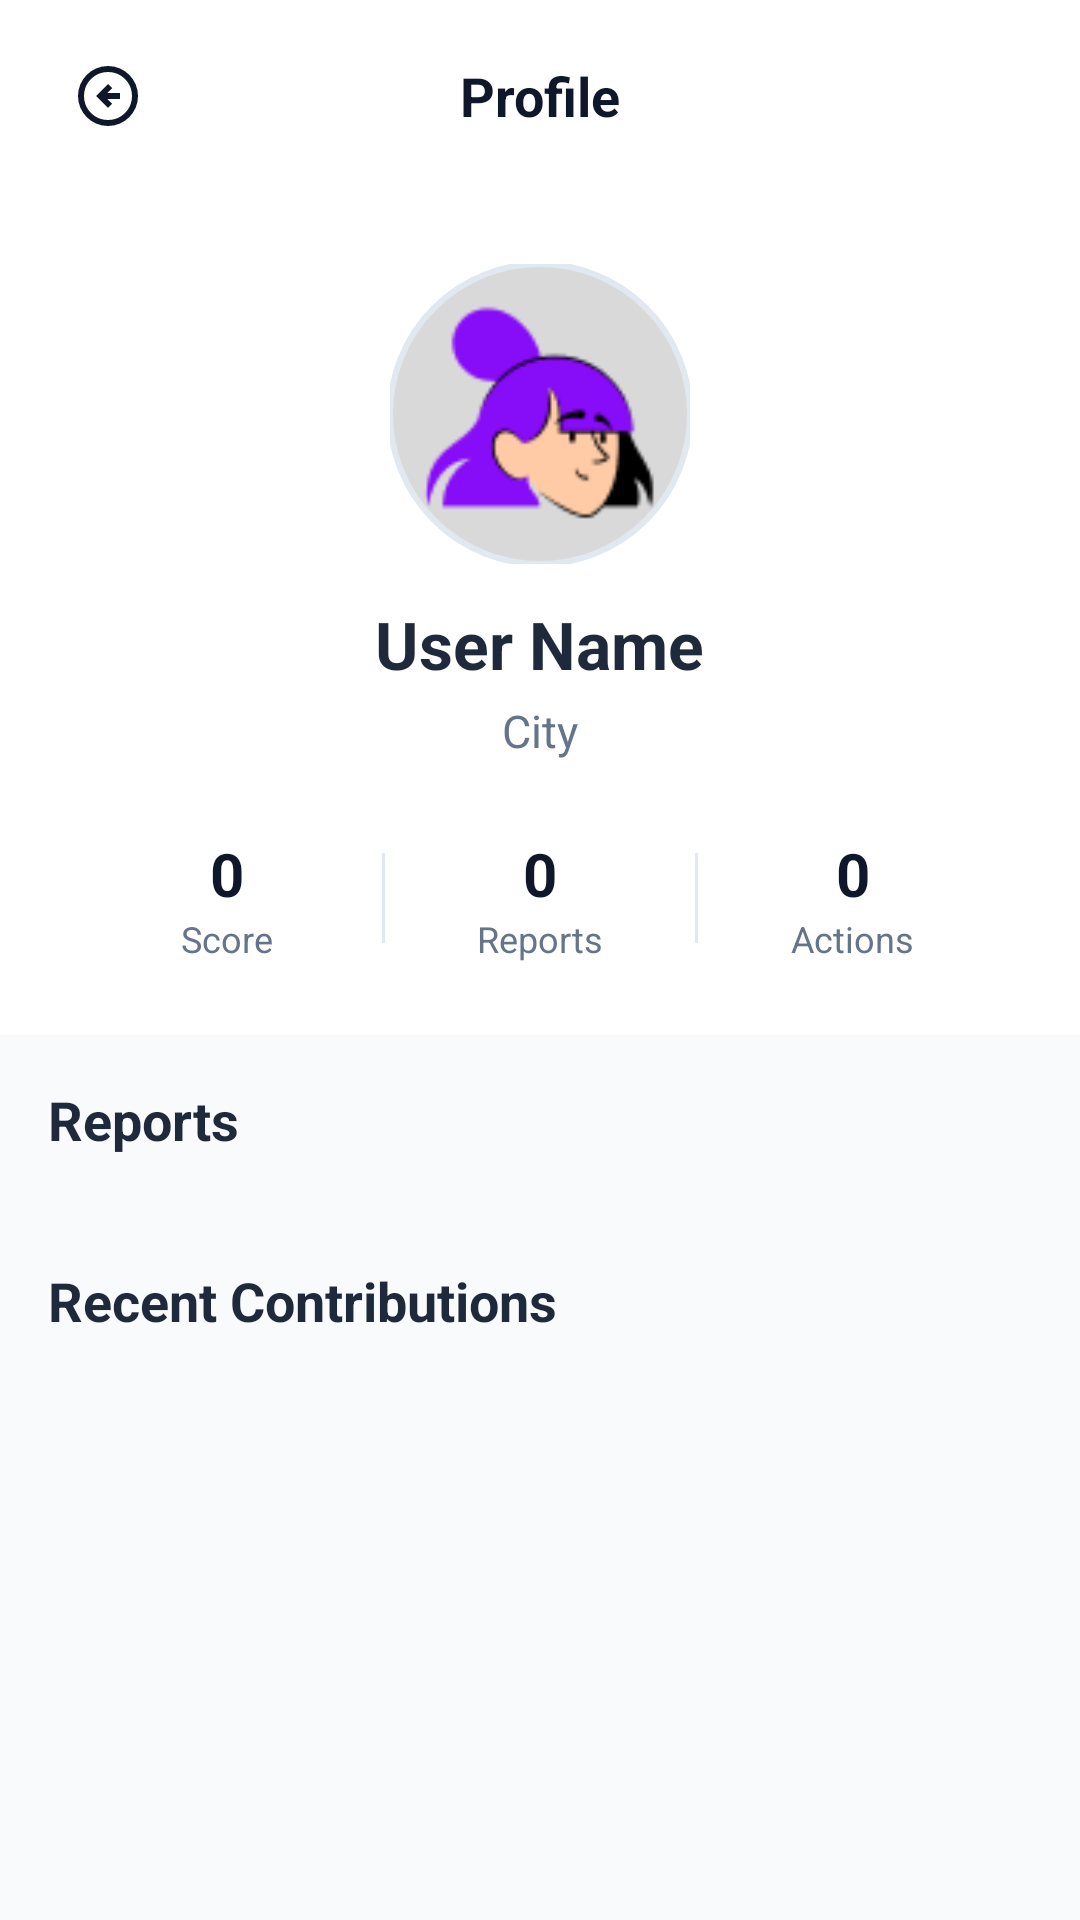

Reconstruct the res/layout file that produces this screen, plus the resources it refers to.
<!-- AndroidManifest.xml: application theme Theme.SwachhtaSarthi -->
<!-- res/layout/activity_people.xml -->
<?xml version="1.0" encoding="utf-8"?>
<androidx.coordinatorlayout.widget.CoordinatorLayout xmlns:android="http://schemas.android.com/apk/res/android"
    xmlns:app="http://schemas.android.com/apk/res-auto"
    xmlns:tools="http://schemas.android.com/tools"
    android:layout_width="match_parent"
    android:layout_height="match_parent"
    android:background="#F8FAFC">

    <com.google.android.material.appbar.AppBarLayout
        android:layout_width="match_parent"
        android:layout_height="wrap_content"
        android:background="#FFFFFF"
        app:elevation="0dp">

        <androidx.appcompat.widget.Toolbar
            android:layout_width="match_parent"
            android:layout_height="?attr/actionBarSize">

            <ImageView
                android:id="@+id/btnBack"
                android:layout_width="40dp"
                android:layout_height="40dp"
                android:background="?attr/selectableItemBackgroundBorderless"
                android:padding="8dp"
                android:src="@drawable/back_arrow"
                app:tint="#0F172A" />

            <TextView
                android:layout_width="wrap_content"
                android:layout_height="wrap_content"
                android:layout_gravity="center"
                android:text="Profile"
                android:textColor="#0F172A"
                android:textSize="18sp"
                android:textStyle="bold" />
        </androidx.appcompat.widget.Toolbar>

        <LinearLayout
            android:layout_width="match_parent"
            android:layout_height="wrap_content"
            android:gravity="center"
            android:orientation="vertical"
            android:padding="24dp">

            <com.google.android.material.imageview.ShapeableImageView
                android:id="@+id/ivAvatar"
                android:layout_width="100dp"
                android:layout_height="100dp"
                android:scaleType="centerCrop"
                android:src="@drawable/profile_image"
                app:shapeAppearanceOverlay="@style/CircleImageView"
                app:strokeColor="#E2E8F0"
                app:strokeWidth="2dp" />

            <TextView
                android:id="@+id/tvName"
                android:layout_width="wrap_content"
                android:layout_height="wrap_content"
                android:layout_marginTop="12dp"
                android:text="User Name"
                android:textColor="#1E293B"
                android:textSize="22sp"
                android:textStyle="bold" />

            <TextView
                android:id="@+id/tvCity"
                android:layout_width="wrap_content"
                android:layout_height="wrap_content"
                android:layout_marginTop="4dp"
                android:text="City"
                android:textColor="#64748B"
                android:textSize="15sp" />

            <LinearLayout
                android:layout_width="match_parent"
                android:layout_height="wrap_content"
                android:layout_marginTop="24dp"
                android:orientation="horizontal">

                <LinearLayout
                    android:layout_width="0dp"
                    android:layout_height="wrap_content"
                    android:layout_weight="1"
                    android:gravity="center"
                    android:orientation="vertical">

                    <TextView
                        android:id="@+id/tvScore"
                        android:layout_width="wrap_content"
                        android:layout_height="wrap_content"
                        android:text="0"
                        android:textColor="#0F172A"
                        android:textSize="20sp"
                        android:textStyle="bold" />

                    <TextView
                        android:layout_width="wrap_content"
                        android:layout_height="wrap_content"
                        android:text="Score"
                        android:textColor="#64748B"
                        android:textSize="12sp" />
                </LinearLayout>

                <View
                    android:layout_width="1dp"
                    android:layout_height="30dp"
                    android:layout_gravity="center_vertical"
                    android:background="#E2E8F0" />

                <LinearLayout
                    android:layout_width="0dp"
                    android:layout_height="wrap_content"
                    android:layout_weight="1"
                    android:gravity="center"
                    android:orientation="vertical">

                    <TextView
                        android:id="@+id/tvReportsCount"
                        android:layout_width="wrap_content"
                        android:layout_height="wrap_content"
                        android:text="0"
                        android:textColor="#0F172A"
                        android:textSize="20sp"
                        android:textStyle="bold" />

                    <TextView
                        android:layout_width="wrap_content"
                        android:layout_height="wrap_content"
                        android:text="Reports"
                        android:textColor="#64748B"
                        android:textSize="12sp" />
                </LinearLayout>

                <View
                    android:layout_width="1dp"
                    android:layout_height="30dp"
                    android:layout_gravity="center_vertical"
                    android:background="#E2E8F0" />

                <LinearLayout
                    android:layout_width="0dp"
                    android:layout_height="wrap_content"
                    android:layout_weight="1"
                    android:gravity="center"
                    android:orientation="vertical">

                    <TextView
                        android:id="@+id/tvContributionsCount"
                        android:layout_width="wrap_content"
                        android:layout_height="wrap_content"
                        android:text="0"
                        android:textColor="#0F172A"
                        android:textSize="20sp"
                        android:textStyle="bold" />

                    <TextView
                        android:layout_width="wrap_content"
                        android:layout_height="wrap_content"
                        android:text="Actions"
                        android:textColor="#64748B"
                        android:textSize="12sp" />
                </LinearLayout>
            </LinearLayout>
        </LinearLayout>
    </com.google.android.material.appbar.AppBarLayout>

    <androidx.core.widget.NestedScrollView
        android:layout_width="match_parent"
        android:layout_height="match_parent"
        app:layout_behavior="@string/appbar_scrolling_view_behavior">

        <LinearLayout
            android:layout_width="match_parent"
            android:layout_height="wrap_content"
            android:orientation="vertical"
            android:padding="16dp">

            <TextView
                android:layout_width="wrap_content"
                android:layout_height="wrap_content"
                android:layout_marginBottom="12dp"
                android:text="Reports"
                android:textColor="#1E293B"
                android:textSize="18sp"
                android:textStyle="bold" />

            <androidx.recyclerview.widget.RecyclerView
                android:id="@+id/rvUserReports"
                android:layout_width="match_parent"
                android:layout_height="wrap_content"
                android:nestedScrollingEnabled="false"
                tools:listitem="@layout/item_my_reports" />

            <TextView
                android:layout_width="wrap_content"
                android:layout_height="wrap_content"
                android:layout_marginTop="24dp"
                android:layout_marginBottom="12dp"
                android:text="Recent Contributions"
                android:textColor="#1E293B"
                android:textSize="18sp"
                android:textStyle="bold" />

            <androidx.recyclerview.widget.RecyclerView
                android:id="@+id/rvUserContributions"
                android:layout_width="match_parent"
                android:layout_height="wrap_content"
                android:nestedScrollingEnabled="false" />

            <TextView
                android:id="@+id/tvEmptyState"
                android:layout_width="match_parent"
                android:layout_height="wrap_content"
                android:layout_marginTop="40dp"
                android:gravity="center"
                android:text="No activity found"
                android:textColor="#94A3B8"
                android:visibility="gone" />

        </LinearLayout>
    </androidx.core.widget.NestedScrollView>

</androidx.coordinatorlayout.widget.CoordinatorLayout>
<!-- resources referenced by this layout -->
<resources>
  <!-- drawable back_arrow (drawable) -->
  <vector xmlns:android="http://schemas.android.com/apk/res/android" android:autoMirrored="true" android:height="24dp" android:tint="#3573EE" android:viewportHeight="960" android:viewportWidth="960" android:width="24dp">
        
      <path android:fillColor="@android:color/white" android:pathData="M480,640L536,584L472,520L640,520L640,440L472,440L536,376L480,320L320,480L480,640ZM480,880Q397,880 324,848.5Q251,817 197,763Q143,709 111.5,636Q80,563 80,480Q80,397 111.5,324Q143,251 197,197Q251,143 324,111.5Q397,80 480,80Q563,80 636,111.5Q709,143 763,197Q817,251 848.5,324Q880,397 880,480Q880,563 848.5,636Q817,709 763,763Q709,817 636,848.5Q563,880 480,880ZM480,800Q614,800 707,707Q800,614 800,480Q800,346 707,253Q614,160 480,160Q346,160 253,253Q160,346 160,480Q160,614 253,707Q346,800 480,800ZM480,480Q480,480 480,480Q480,480 480,480Q480,480 480,480Q480,480 480,480Q480,480 480,480Q480,480 480,480Q480,480 480,480Q480,480 480,480Z"/>
      
  </vector>
  <!-- drawable profile_image: png bitmap (drawable, 4872 bytes) -->
  <style name="CircleImageView" parent="">
          <item name="cornerSize">50%</item>
      </style>
  <style name="Theme.SwachhtaSarthi" parent="Base.Theme.SwachhtaSarthi" />
  <style name="Base.Theme.SwachhtaSarthi" parent="Theme.Material3.DayNight.NoActionBar">
          
          <item name="android:statusBarColor">#FFFFFF</item>
          <item name="android:navigationBarColor">#FFFFFF</item>
  
          
          <item name="android:windowLightStatusBar">true</item>
          <item name="android:windowLightNavigationBar">true</item>
      </style>
</resources>
